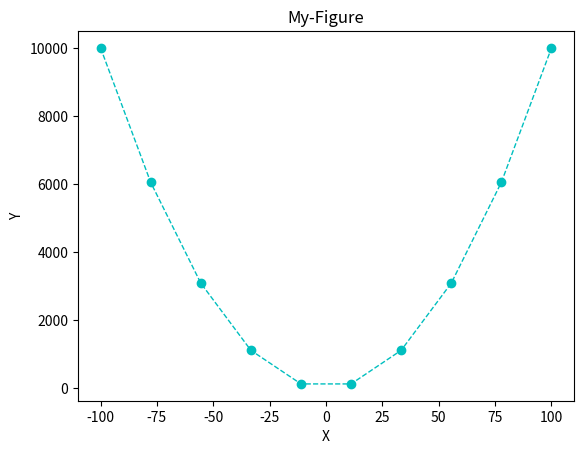

Write Python code to recreate this figure.
import matplotlib.pyplot as plt
import numpy as np
x = np.linspace(-100,100,10)
y = x**2
plt.title("My-Figure")
plt.xlabel("X")
plt.ylabel("Y")
plt.plot(x,y,color="c",linestyle="--", marker="o",linewidth="1")
plt.show()